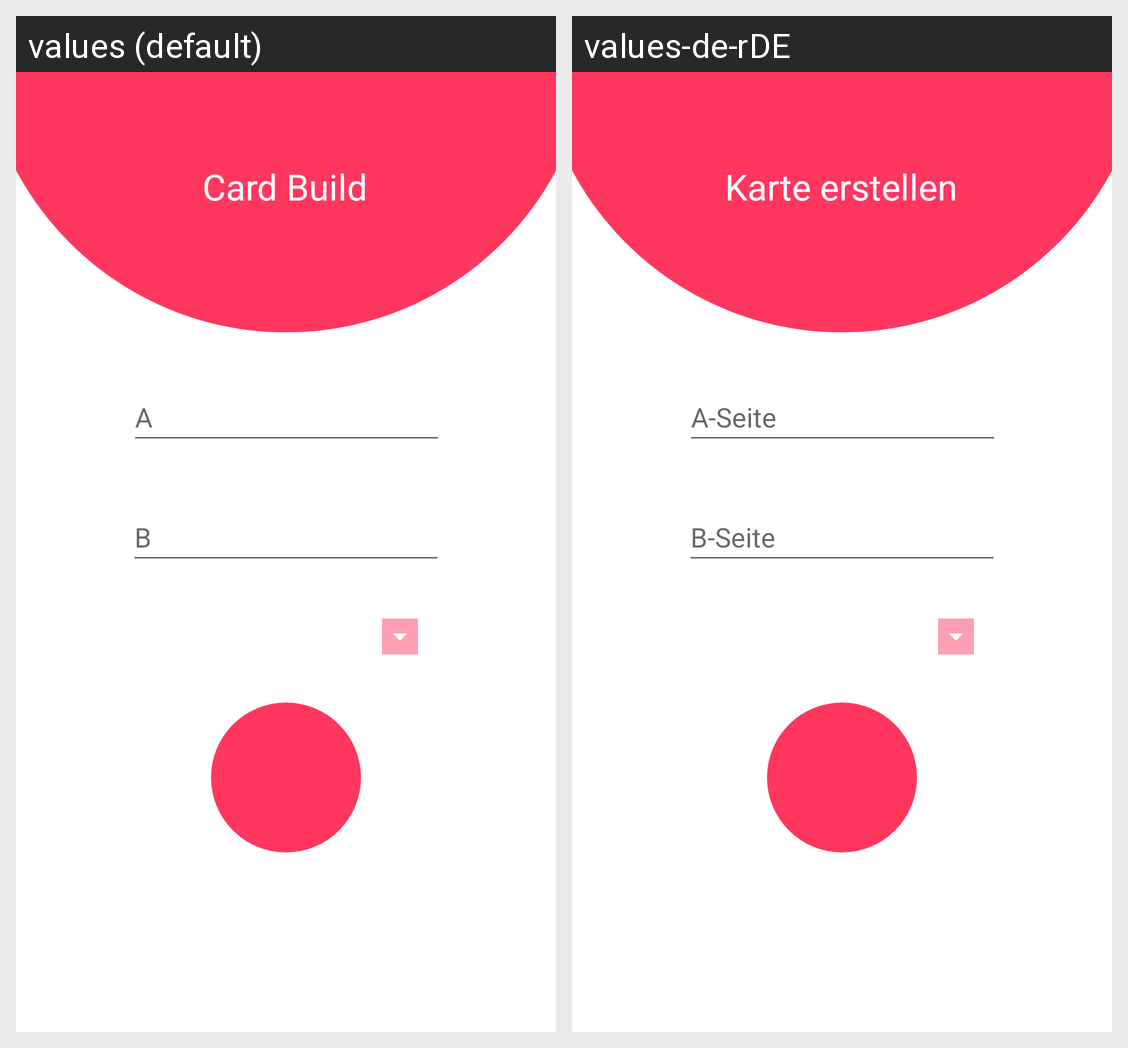

For this localized Android screen grid, give each drawn string resource with its value in every locale shown.
Android screen res/layout/fragment_card_add.xml rendered under 2 locales, left to right: values (default), values-de-rDE. Device: Nexus 5 (rendered at 1080×1920; each locale shown at half size, 540×960, under a caption strip naming it); theme Theme.WissensAPP_01.
Strings drawn on this screen, with the default value and each locale's value (text and hints the layout hard-codes, and strings that could not be matched under every locale, appear in the picture but are not listed):

a_card
  values: A
  values-de-rDE: A-Seite

b_card
  values: B
  values-de-rDE: B-Seite

card_add
  values: Card Build
  values-de-rDE: Karte erstellen
